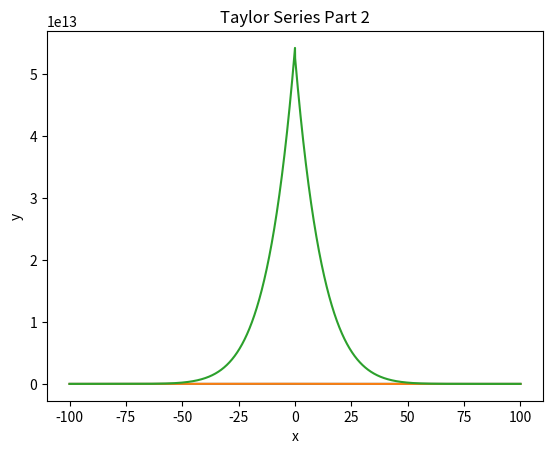

This figure's Python source:
"""
[redacted]
[redacted]
Topic 6 Project 6: Numeric Computations with Taylor Polynomials
[redacted]

For this project, this program is modeling the solutions from Part 1, a and b and the solution
to Part 2. The models are displayed used matplotlib to visualize the data graphically.

Implementation approach:
- Solve the math problems by hand (see documentation)
- Create functions to model the solution
- Define arrays to store values over a space
- Create a for loop to input all the values into arrays
- Graph the data
"""

# Packages used: time, numpy, matplotlib, scipy
import time                         # import time to use for performance analysis
import numpy as np                  # import numpy for array space
import matplotlib.pyplot as plt     # import matplotlib for graphing functions
from scipy.special import factorial as fact
from scipy.integrate import odeint  # import scipy to use the ordinary differencial equation integral function

# Part 1a
def p1a(x):                                     # function for the solution for Part 1a
    y0 = 1                                      # value for y0 given and inputed into taylor series
    y1 = x                                      # value for y1 given and inputed into taylor series
    y2 = -1 / 2 * pow(x, 2)                     # value for y2 solved and inputed into taylor series
    y3 = 1 / 3 * pow(x, 3)                      # value for y3 solved and inputed into taylor series
    y4 = -1 / 8 * pow(x, 4)                     # value for y4 solved and inputed into taylor series
    y5 = 14 / fact(5) * pow(x, 5)               # value for y5 solved and inputed into taylor series
    y6 = -2 / fact(6) * pow(x, 6)               # value for y6 solved and inputed into taylor series
    return  y0 + y1 + y2 + y3 + y4 + y5 + y6    # return the summation of the y values to solve

# Part 1b
def p1b(x):                                     # function for the solution for Part 1a
    y0 = 0                                      # value for y0 given and inputed into taylor series
    y1 = -1 / fact(1) * x                       # value for y1 given and inputed into taylor series
    y2 = 1 / fact(2) * pow(x, 2)                # value for y2 solved and inputed into taylor series
    y3 = -1 / fact(3) * pow(x, 3)               # value for y3 solved and inputed into taylor series
    y4 = 2 / fact(4) * pow(x, 4)                # value for y4 solved and inputed into taylor series
    y5 = -5 / fact(5) * pow(x, 5)               # value for y5 solved and inputed into taylor series
    y6 = 16 / fact(6) * pow(x, 6)               # value for y6 solved and inputed into taylor series
    return  y0 + y1 + y2 + y3 + y4 + y5 + y6    # return the summation of the y values to solve

# Part 2
def p2(x, a0, a1):  # function for the solution of Part 2
    # function was split in 2 to make the equation more compact
    # split was based on what is multiplied by a0 and a1
    i = a0 * (1 - (1 / 2) * pow(x, 2) + (1 / 6) * pow(x, 3) + (1 / 12) * pow(x, 4) - \
        (1 / 20) * pow(x, 5) - (1 / 180) * pow(x, 6) - (1 / 3360) * pow(x, 8))
    j = a1 * (x - (1 / 2) * pow(x, 2) - (1 / 6) * pow(x, 3) + (1 / 6) * pow(x, 4) - \
        (1 / 36) * pow(x, 6) + (1 / 252) * pow(x, 7) + (1 / 336) * pow(x, 8))
    return i + j    # return the solution of the two haves

dt = 0.02                               # step size
num_steps = 10000                       # total number of steps

xs = np.linspace(-100, 100, num_steps)  # create of the x space between -100 and 100
ys1a = np.empty(num_steps)              # create and empty space for the values of Part 1a
ys1b = np.empty(num_steps)              # create and empty space for the values of Part 1b
ys2 = np.empty(num_steps)               # create and empty space for the values of Part 2

for i in range(-5000, 5000):            # for loop to enter values into arrays
    ys1a[i] = p1a(i * dt)               # input values for part 1a
    ys1b[i] = p1b(i * dt)               # input values for part 1b
    ys2[i] = p2(i * dt, 2, 2)           # input values for part 2 with given inputs for a0 and a1


plt.title("Taylor Series Part 1a")  # set the title of the graph
plt.xlabel("x")                     # set the x label on the graph
plt.ylabel("y")                     # set the y label on the graph
plt.plot(xs, ys1a)                  # plot the graph
plt.show()                          # displays the graph

plt.title("Taylor Series Part 1b")  # set the title of the graph
plt.xlabel("x")                     # set the x label on the graph
plt.ylabel("y")                     # set the y label on the graph
plt.plot(xs, ys1b)                  # plot the graph
plt.show()                          # displays the graph

plt.title("Taylor Series Part 2")   # set the title of the graph
plt.xlabel("x")                     # set the x label on the graph
plt.ylabel("y")                     # set the y label on the graph
plt.plot(xs, ys2)                   # plot the graph
plt.show()                          # displays the graph
